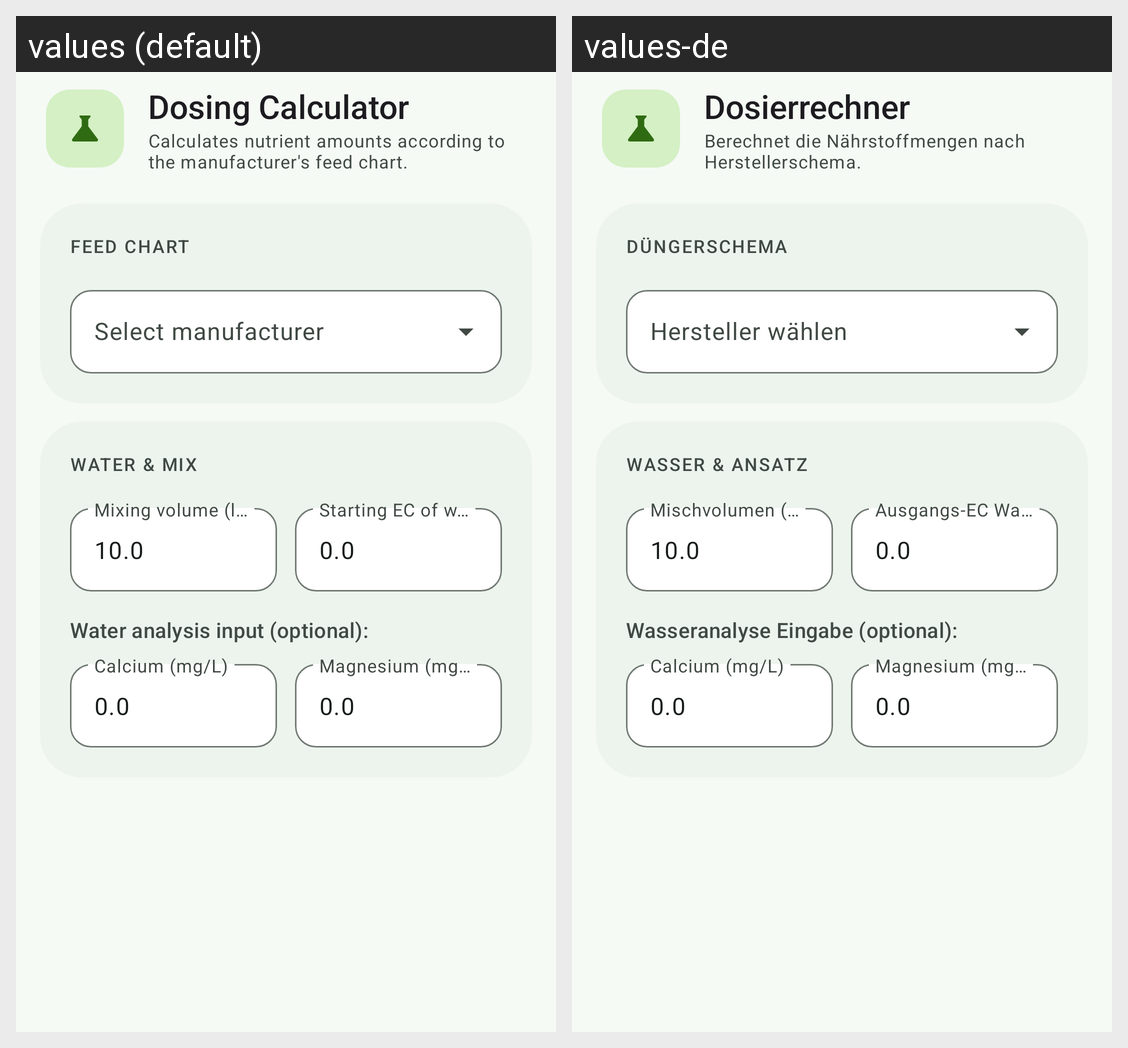

Here is an Android app screen in its default locale and in the app's own translations. Write out the translated-string differences for the strings that appear on this screen.
Android screen res/layout/fragment_nutrient.xml rendered under 2 locales, left to right: values (default), values-de. Device: Nexus 5 (rendered at 1080×1920; each locale shown at half size, 540×960, under a caption strip naming it); theme Theme.GrowCalc.
Strings drawn on this screen, with the default value and each locale's value (text and hints the layout hard-codes, and strings that could not be matched under every locale, appear in the picture but are not listed):

tool_nutrient_title
  values: Dosing Calculator
  values-de: Dosierrechner

tool_nutrient_desc
  values: Calculates nutrient amounts according to the manufacturer's feed chart.
  values-de: Berechnet die Nährstoffmengen nach Herstellerschema.

label_schema_section
  values: Feed chart
  values-de: Düngerschema

hint_manufacturer
  values: Select manufacturer
  values-de: Hersteller wählen

label_water_section
  values: Water & mix
  values-de: Wasser & Ansatz

hint_volume
  values: Mixing volume (liters)
  values-de: Mischvolumen (Liter)

hint_baseline_ec
  values: Starting EC of water
  values-de: Ausgangs-EC Wasser

label_water_analysis_input
  values: Water analysis input (optional):
  values-de: Wasseranalyse Eingabe (optional):

hint_water_ca
  values: Calcium (mg/L)
  values-de: Calcium (mg/L)

hint_water_mg
  values: Magnesium (mg/L)
  values-de: Magnesium (mg/L)
